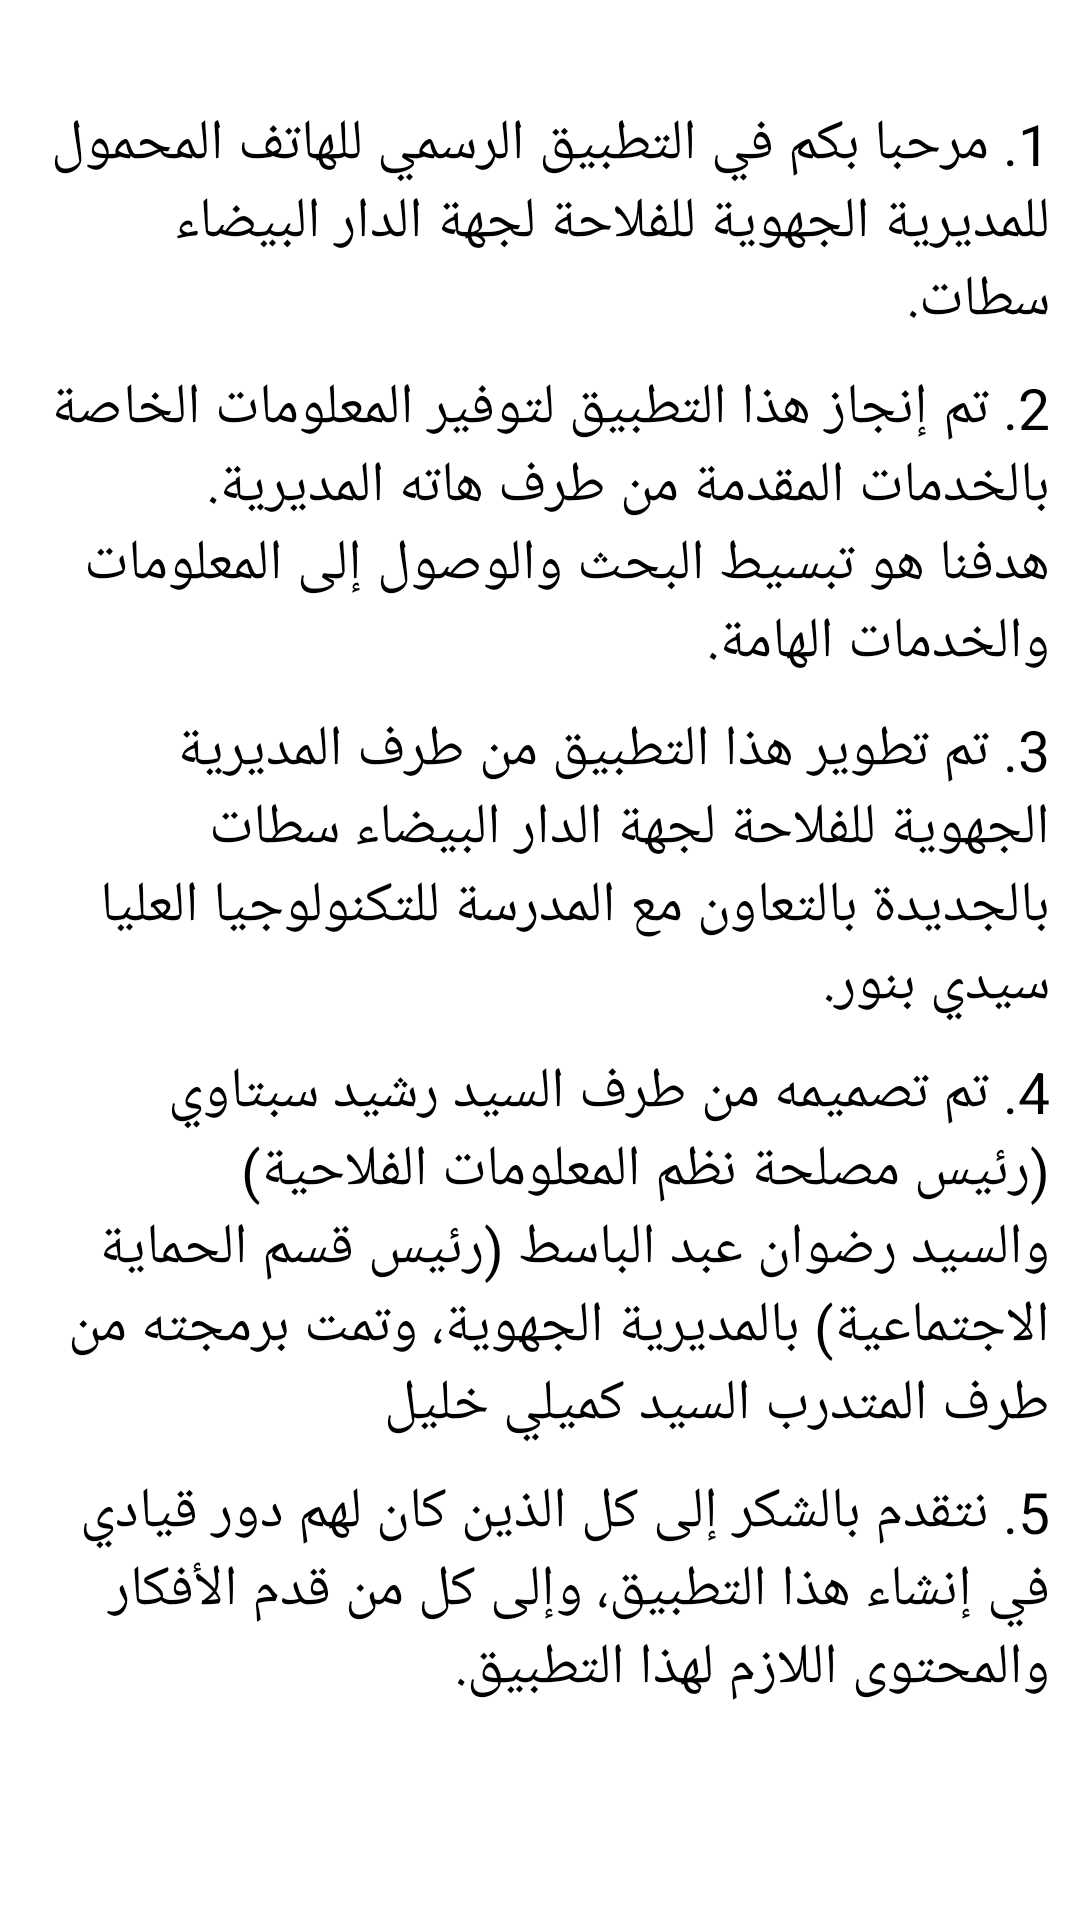

Produce the Android XML layout that renders to this screen, including the resource entries it uses.
<!-- AndroidManifest.xml: application theme Theme.المديريةالجهويةللفلاحةلجهةالدارالبيضاءسطات -->
<!-- res/layout/fragment_app_info.xml -->
<?xml version="1.0" encoding="utf-8"?>
<ScrollView xmlns:android="http://schemas.android.com/apk/res/android"
    xmlns:tools="http://schemas.android.com/tools"
    android:layout_width="match_parent"
    android:layout_height="match_parent"
    tools:context=".App_info">

    <LinearLayout
        android:layout_width="match_parent"
        android:layout_height="wrap_content"
        android:orientation="vertical"
        android:layout_marginTop="25dp">

        <TextView
            android:layout_width="match_parent"
            android:layout_height="wrap_content"
            android:text="1. مرحبا بكم في التطبيق الرسمي للهاتف المحمول للمديرية الجهوية للفلاحة لجهة الدار البيضاء سطات."
            android:textSize="19sp"
            android:textColor="@color/black"
            android:layout_marginTop="10dp"
            android:layout_marginStart="10dp"
            android:layout_marginEnd="10dp"
            />

        <TextView
            android:layout_width="match_parent"
            android:layout_height="wrap_content"
            android:text="2. تم إنجاز هذا التطبيق لتوفير المعلومات الخاصة بالخدمات المقدمة من طرف هاته المديرية. هدفنا هو تبسيط البحث والوصول إلى المعلومات والخدمات الهامة."
            android:textSize="19sp"
            android:textColor="@color/black"
            android:layout_marginTop="10dp"
            android:layout_marginStart="10dp"
            android:layout_marginEnd="10dp"
            />

        <TextView
            android:layout_width="match_parent"
            android:layout_height="wrap_content"
            android:text="3. تم تطوير هذا التطبيق من طرف المديرية الجهوية للفلاحة لجهة الدار البيضاء سطات بالجديدة بالتعاون مع المدرسة للتكنولوجيا العليا سيدي بنور. "
            android:textSize="19sp"
            android:textColor="@color/black"
            android:layout_marginTop="10dp"
            android:layout_marginStart="10dp"
            android:layout_marginEnd="10dp"
            />

        <TextView
            android:layout_width="match_parent"
            android:layout_height="wrap_content"
            android:text="4. تم تصميمه من طرف السيد رشيد سبتاوي (رئيس مصلحة نظم المعلومات الفلاحية) والسيد رضوان عبد الباسط (رئيس قسم الحماية الاجتماعية) بالمديرية الجهوية، وتمت برمجته من طرف المتدرب السيد كميلي خليل "
            android:textSize="19sp"
            android:textColor="@color/black"
            android:layout_marginTop="10dp"
            android:layout_marginStart="10dp"
            android:layout_marginEnd="10dp"
            />

        <TextView
            android:layout_width="match_parent"
            android:layout_height="wrap_content"
            android:text="5. نتقدم بالشكر إلى كل الذين كان لهم دور قيادي في إنشاء هذا التطبيق، وإلى كل من قدم الأفكار والمحتوى اللازم لهذا التطبيق. "
            android:textSize="19sp"
            android:textColor="@color/black"
            android:layout_marginTop="10dp"
            android:layout_marginStart="10dp"
            android:layout_marginEnd="10dp"
            />


    </LinearLayout>
</ScrollView>
<!-- resources referenced by this layout -->
<resources>
  <color name="black">#FF000000</color>
  <style name="Theme.المديريةالجهويةللفلاحةلجهةالدارالبيضاءسطات" parent="Theme.MaterialComponents.DayNight.NoActionBar">
          
          <item name="colorPrimary">@color/Emerald_Green_700</item>
          <item name="colorPrimaryVariant">@color/Emerald_Green_500</item>
          <item name="colorOnPrimary">@color/white</item>
          
          <item name="colorSecondary">@color/Emerald_Green_200</item>
          <item name="colorSecondaryVariant">@color/Emerald_Green_700</item>
          <item name="colorOnSecondary">@color/black</item>
          
          <item name="android:statusBarColor">?attr/colorPrimaryVariant</item>
          
      </style>
  <color name="Emerald_Green_700">#52B788</color>
  <color name="Emerald_Green_500">#95D5B2</color>
  <color name="white">#FFFFFFFF</color>
  <color name="Emerald_Green_200">#D8F3DC</color>
</resources>
